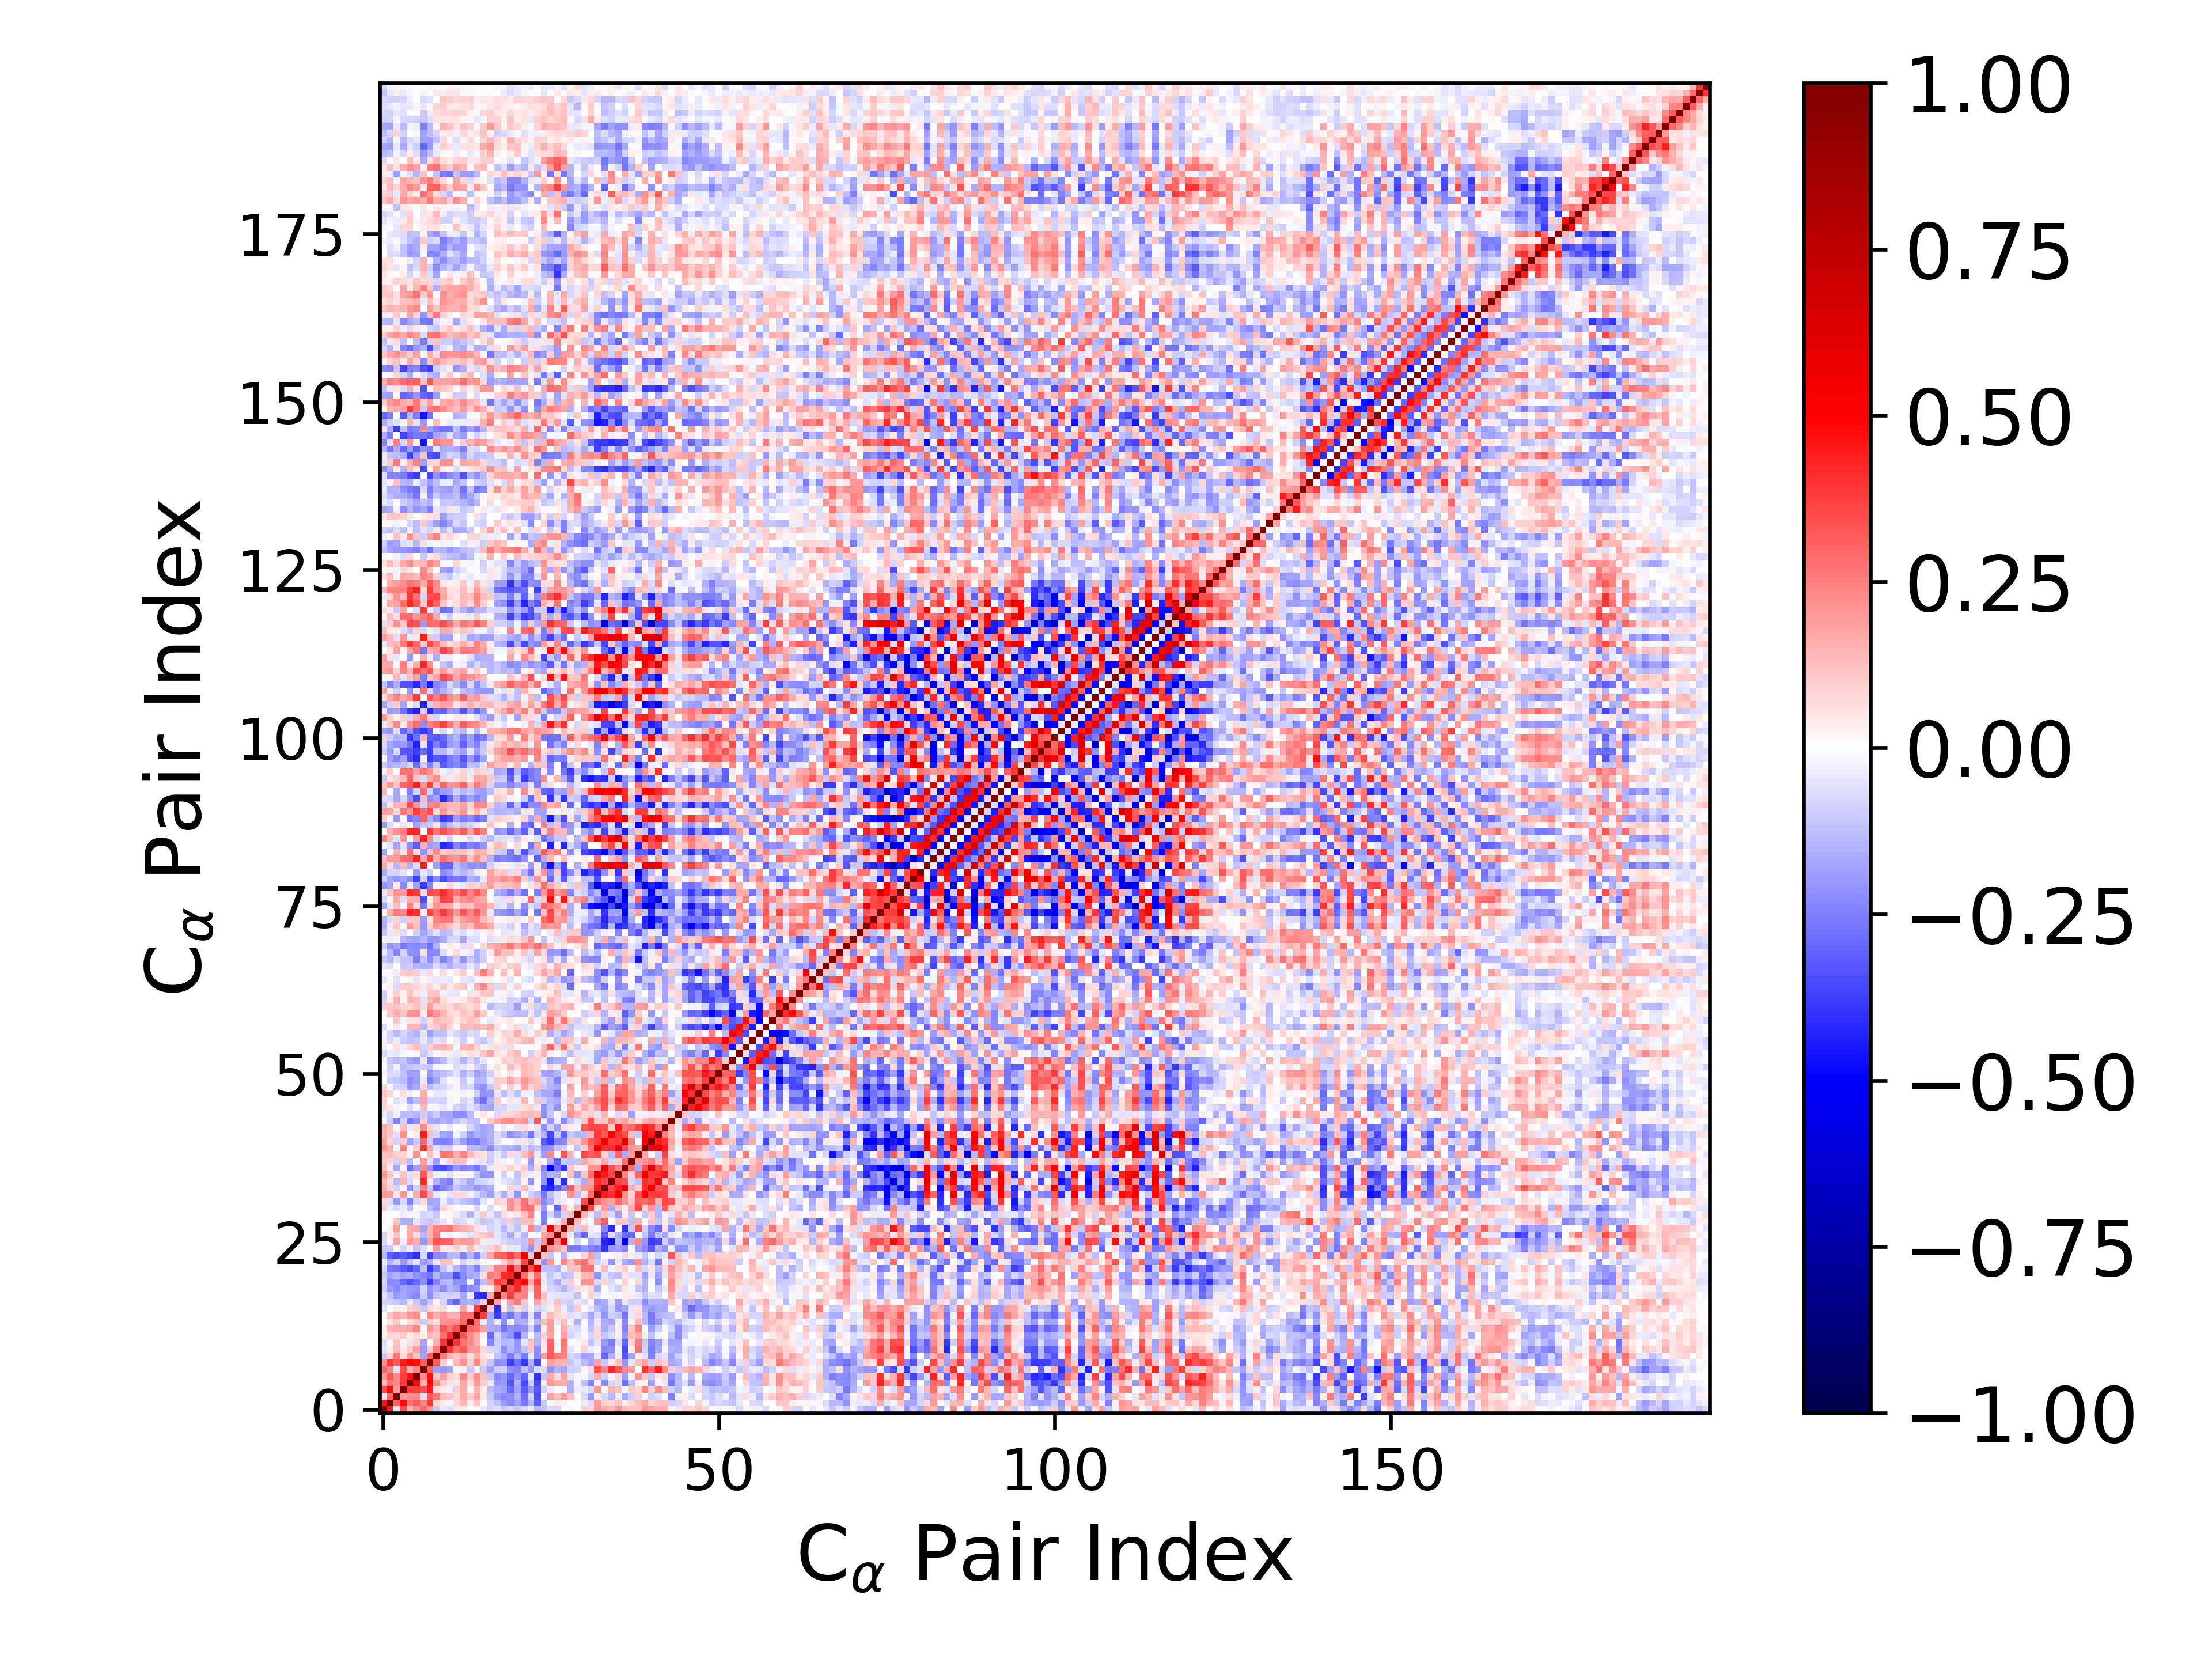

Data behind this chart, as committed beside it:
1.000000000000000000e+00, 4.455999148459368620e-01, -4.357112580340328362e-02, 3.515620855749463924e-01, 1.480673288066800264e-01, 2.079404598610223032e-01, 2.958680549395403259e-01, 2.080957958800074836e-01, -1.075798557905383174e-01, -5.153022721024249492e-02, -6.885394778080689004e-02, 3.190721048267091547e-02, 3.291096350427239609e-02, -1.898668239792559211e-05, 1.494406740526058562e-02, -5.054749497319329515e-02, -8.352697823439142466e-02, -5.597951380483098816e-02, -9.831380988273498434e-02, -8.209136096142803651e-02, -1.119343363207635361e-01, -7.559970328551401941e-02, -3.357923585841918884e-02, -1.333307148197546144e-01
4.455999148459368620e-01, 1.000000000000000000e+00, 3.040008387428740910e-01, 4.783989700532295108e-01, 2.708871996085825407e-01, 3.249889524210017866e-01, 2.376601854488232801e-01, 3.920627533647330631e-01, 8.027511099299272646e-02, 3.954857290268826153e-02, -1.945476716107371468e-02, 8.573835540101609753e-02, 1.435807548929681765e-01, 4.383890926785812686e-02, 1.217715571351804665e-01, 4.204567056556690087e-03, -8.981392422839758194e-02, -1.226491829159777336e-01, -1.992495724772137267e-01, -2.306790049833459255e-01, -1.843887790130245841e-01, -2.600603079326238021e-01, -1.540170353575168183e-01, -3.156249800160814134e-01
-4.357112580340328362e-02, 3.040008387428740910e-01, 1.000000000000000000e+00, 1.993952617639858926e-01, 2.280166844551798078e-01, 2.272981726229577337e-01, -5.895436341426793514e-02, 3.230856975385022478e-01, 2.618311981764089302e-01, 1.294519551076033503e-01, 1.167090568314601839e-01, 7.620313506597217734e-02, 1.651882968851401678e-01, 9.989871638480606053e-02, 1.720052540874603686e-01, 4.328529868846185680e-02, -1.035914908498033610e-01, -1.958893655501375008e-01, -2.277162111359991303e-01, -2.225417537151415937e-01, -1.526700828473902261e-01, -2.866365892042013752e-01, -8.789288547398305118e-02, -3.447667882906818027e-01
3.515620855749463924e-01, 4.783989700532295108e-01, 1.993952617639858926e-01, 1.000000000000000000e+00, 3.852758557389604488e-01, 3.818747551796370931e-01, 3.510855600517329700e-01, 4.510938393842713334e-01, 6.648951888937813803e-02, 3.952385193391688700e-02, -3.008880075021390724e-02, 9.561034377987771837e-02, 1.716171352447422860e-01, 1.998159427488133133e-02, 1.439487965057865138e-01, 2.667158591047444349e-02, -1.403238477819409302e-01, -1.679055858104420429e-01, -1.873725519904324011e-01, -2.967452870925721964e-01, -1.843263445565679892e-01, -3.153449555307808461e-01, -1.954805389327788634e-01, -3.278690899053963714e-01
1.480673288066800264e-01, 2.708871996085825407e-01, 2.280166844551798078e-01, 3.852758557389604488e-01, 1.000000000000000000e+00, 4.728426079533649129e-01, 1.446353851338505192e-01, 4.921746690069312424e-01, 2.122923611331673233e-01, 1.053339523778368397e-01, 5.936447774306879283e-02, 4.168465364791221206e-02, 1.751189964609030369e-01, 6.998184979062076205e-02, 1.982346146052912095e-01, 9.740568408395497424e-02, -4.638317865196099621e-02, -2.058994327176240091e-01, -1.959734802879417037e-01, -3.402462596483016299e-01, -1.611393668909631427e-01, -3.557517294680060393e-01, -1.086407156065248431e-01, -3.598449002722377554e-01
2.079404598610223032e-01, 3.249889524210017866e-01, 2.272981726229577337e-01, 3.818747551796370931e-01, 4.728426079533649129e-01, 1.000000000000000000e+00, 2.288374507653899437e-01, 4.751417619536349446e-01, 1.104458020250924516e-01, 1.831276585906716492e-01, 8.802217944959990492e-02, 6.552767618029670116e-02, 2.346249516774539245e-01, 1.050888447485005123e-01, 2.192446346797244372e-01, 1.149392606718476623e-01, -1.045649283876397551e-01, -2.287526560518643448e-01, -2.096497383420630745e-01, -2.955989974948901589e-01, -2.147378828505518700e-01, -2.996970314357236820e-01, -4.836161404769831473e-02, -4.056852788441147051e-01
2.958680549395403259e-01, 2.376601854488232801e-01, -5.895436341426793514e-02, 3.510855600517329700e-01, 1.446353851338505192e-01, 2.288374507653899437e-01, 1.000000000000000000e+00, 3.167346505970068393e-01, -1.864843636441916586e-01, -1.987516430516166333e-01, -1.744255741309363172e-01, 2.933738548634418422e-02, -2.090191750526381592e-02, -1.077845870986342824e-01, -2.014982977182408139e-02, -1.053386330448539687e-01, -1.866714942587374138e-01, -9.927223736887744177e-02, -9.209734203423548815e-02, -2.209218399366304209e-01, -2.402697455369807999e-01, -1.282737010425457069e-01, -2.010495668682001913e-01, -7.265797414565654255e-02
2.080957958800074836e-01, 3.920627533647330631e-01, 3.230856975385022478e-01, 4.510938393842713334e-01, 4.921746690069312424e-01, 4.751417619536349446e-01, 3.167346505970068393e-01, 1.000000000000000000e+00, 3.181779282563820255e-01, 9.820652455473570519e-02, 2.603715777985428186e-03, 1.348889286415722588e-01, 2.144598797888496167e-01, 8.732725044891480326e-02, 2.386850228145414310e-01, 8.095528865539317054e-02, -1.078437475399628420e-01, -2.236878485611312195e-01, -2.054470108879664358e-01, -3.777497847960166744e-01, -2.747242097641823810e-01, -3.852844848572077874e-01, -1.606924859602454070e-01, -3.695010866655105142e-01
-1.075798557905383174e-01, 8.027511099299272646e-02, 2.618311981764089302e-01, 6.648951888937813803e-02, 2.122923611331673233e-01, 1.104458020250924516e-01, -1.864843636441916586e-01, 3.181779282563820255e-01, 1.000000000000000000e+00, 2.643676688501079841e-01, 1.527509954439891793e-01, 1.140969279736041425e-01, 1.537490962445376697e-01, 6.352613470080438474e-02, 1.592730962480130297e-01, 4.799474992599068318e-02, 2.861459317238281008e-02, -1.173024894450442057e-01, -1.617917939130093519e-01, -2.427985456846765699e-01, -1.484071536628429888e-01, -2.597988302030781460e-01, -4.436043771520534890e-02, -2.314583230734356678e-01
-5.153022721024249492e-02, 3.954857290268826153e-02, 1.294519551076033503e-01, 3.952385193391688700e-02, 1.053339523778368397e-01, 1.831276585906716492e-01, -1.987516430516166333e-01, 9.820652455473570519e-02, 2.643676688501079841e-01, 1.000000000000000000e+00, 4.039240532300647502e-01, 2.750189865231058017e-01, 3.281883021539268031e-01, 2.085402048445375578e-01, 1.998142778588938573e-01, 8.062897257726651945e-02, -7.943758321591144755e-02, -8.914137812762634727e-02, -2.200401844658267658e-01, -1.446964449633399152e-01, -2.045942083712132820e-01, -1.229224355541043839e-01, 1.198337034346017849e-01, -2.231790254589810785e-01
-6.885394778080689004e-02, -1.945476716107371468e-02, 1.167090568314601839e-01, -3.008880075021390724e-02, 5.936447774306879283e-02, 8.802217944959990492e-02, -1.744255741309363172e-01, 2.603715777985428186e-03, 1.527509954439891793e-01, 4.039240532300647502e-01, 1.000000000000000000e+00, 4.045910920823865831e-01, 2.696853471285781123e-01, 2.192276067263952688e-01, 1.583683208440109513e-01, -6.550986455613122712e-03, -2.358644908962925224e-01, -9.598837006385181614e-02, -1.434325211263937083e-01, -1.372571300743826717e-01, -2.083397636038225309e-01, -5.351868859136461876e-02, 1.125705529780864494e-01, -1.474679093472222868e-01
3.190721048267091547e-02, 8.573835540101609753e-02, 7.620313506597217734e-02, 9.561034377987771837e-02, 4.168465364791221206e-02, 6.552767618029670116e-02, 2.933738548634418422e-02, 1.348889286415722588e-01, 1.140969279736041425e-01, 2.750189865231058017e-01, 4.045910920823865831e-01, 1.000000000000000000e+00, 3.407189803972551778e-01, 2.245585431121608910e-01, 1.607622507487329044e-01, -1.562645471853413986e-02, -3.035061779944357996e-01, -9.096657062059748666e-02, -1.734755791120062285e-01, -2.185052843941557854e-01, -3.441797427473988202e-01, -1.417927290710070953e-01, -1.040864915031400328e-02, -1.383909117685475643e-01
3.291096350427239609e-02, 1.435807548929681765e-01, 1.651882968851401678e-01, 1.716171352447422860e-01, 1.751189964609030369e-01, 2.346249516774539245e-01, -2.090191750526381592e-02, 2.144598797888496167e-01, 1.537490962445376697e-01, 3.281883021539268031e-01, 2.696853471285781123e-01, 3.407189803972551778e-01, 1.000000000000000000e+00, 2.988208056177810712e-01, 2.781829864868209379e-01, 1.860652293803465585e-01, -1.628221887938193779e-01, -1.779850957259236921e-01, -2.796696023213905424e-01, -2.142137784927892197e-01, -2.293741046445601506e-01, -2.175876707216122530e-01, -8.628469272758952646e-02, -2.441065171256630306e-01
-1.898668239792559211e-05, 4.383890926785812686e-02, 9.989871638480606053e-02, 1.998159427488133133e-02, 6.998184979062076205e-02, 1.050888447485005123e-01, -1.077845870986342824e-01, 8.732725044891480326e-02, 6.352613470080438474e-02, 2.085402048445375578e-01, 2.192276067263952688e-01, 2.245585431121608910e-01, 2.988208056177810712e-01, 1.000000000000000000e+00, 2.808854517169503406e-01, -3.819840747572873091e-02, -1.546433658426381863e-01, -3.726615652652982141e-02, -2.223964234457402322e-01, -2.346312942600129597e-02, -1.671264045629503592e-01, -1.574043764184820393e-01, -4.549061355803835083e-02, -1.459638362961366009e-01
1.494406740526058562e-02, 1.217715571351804665e-01, 1.720052540874603686e-01, 1.439487965057865138e-01, 1.982346146052912095e-01, 2.192446346797244372e-01, -2.014982977182408139e-02, 2.386850228145414310e-01, 1.592730962480130297e-01, 1.998142778588938573e-01, 1.583683208440109513e-01, 1.607622507487329044e-01, 2.781829864868209379e-01, 2.808854517169503406e-01, 1.000000000000000000e+00, 3.771671407428645040e-01, -1.680812039741863828e-01, -3.841858314044858114e-01, -2.098014003657717175e-01, -2.665547492712317945e-01, -1.625781538210864519e-01, -2.468831296916381146e-01, -5.725512808351055499e-02, -2.458754560261398603e-01
-5.054749497319329515e-02, 4.204567056556690087e-03, 4.328529868846185680e-02, 2.667158591047444349e-02, 9.740568408395497424e-02, 1.149392606718476623e-01, -1.053386330448539687e-01, 8.095528865539317054e-02, 4.799474992599068318e-02, 8.062897257726651945e-02, -6.550986455613122712e-03, -1.562645471853413986e-02, 1.860652293803465585e-01, -3.819840747572873091e-02, 3.771671407428645040e-01, 1.000000000000000000e+00, 9.832653517458030124e-02, -4.089586206270598434e-01, 4.336387300165164826e-02, -1.281628745336042541e-01, 6.372254695690177106e-02, -9.233652779744563888e-02, 1.578332948865499713e-02, -9.099013185018474392e-02
-8.352697823439142466e-02, -8.981392422839758194e-02, -1.035914908498033610e-01, -1.403238477819409302e-01, -4.638317865196099621e-02, -1.045649283876397551e-01, -1.866714942587374138e-01, -1.078437475399628420e-01, 2.861459317238281008e-02, -7.943758321591144755e-02, -2.358644908962925224e-01, -3.035061779944357996e-01, -1.628221887938193779e-01, -1.546433658426381863e-01, -1.680812039741863828e-01, 9.832653517458030124e-02, 1.000000000000000000e+00, 1.786985033214698038e-01, 2.913944365944599532e-02, 1.901732291393873897e-01, 2.622987542412230089e-01, 1.082574606791744110e-01, -7.133261291767774986e-03, 1.727522536010838439e-01
-5.597951380483098816e-02, -1.226491829159777336e-01, -1.958893655501375008e-01, -1.679055858104420429e-01, -2.058994327176240091e-01, -2.287526560518643448e-01, -9.927223736887744177e-02, -2.236878485611312195e-01, -1.173024894450442057e-01, -8.914137812762634727e-02, -9.598837006385181614e-02, -9.096657062059748666e-02, -1.779850957259236921e-01, -3.726615652652982141e-02, -3.841858314044858114e-01, -4.089586206270598434e-01, 1.786985033214698038e-01, 1.000000000000000000e+00, 2.407583105625060449e-01, 3.760028298075491771e-01, 2.288197535160932938e-01, 2.473821636706330374e-01, -1.920051555681822827e-02, 3.089114482735177969e-01
-9.831380988273498434e-02, -1.992495724772137267e-01, -2.277162111359991303e-01, -1.873725519904324011e-01, -1.959734802879417037e-01, -2.096497383420630745e-01, -9.209734203423548815e-02, -2.054470108879664358e-01, -1.617917939130093519e-01, -2.200401844658267658e-01, -1.434325211263937083e-01, -1.734755791120062285e-01, -2.796696023213905424e-01, -2.223964234457402322e-01, -2.098014003657717175e-01, 4.336387300165164826e-02, 2.913944365944599532e-02, 2.407583105625060449e-01, 1.000000000000000000e+00, 3.362109748733809189e-01, 4.179867537049601345e-01, 2.497625858568235380e-01, 8.865767071061152194e-02, 3.175185013940994283e-01
-8.209136096142803651e-02, -2.306790049833459255e-01, -2.225417537151415937e-01, -2.967452870925721964e-01, -3.402462596483016299e-01, -2.955989974948901589e-01, -2.209218399366304209e-01, -3.777497847960166744e-01, -2.427985456846765699e-01, -1.446964449633399152e-01, -1.372571300743826717e-01, -2.185052843941557854e-01, -2.142137784927892197e-01, -2.346312942600129597e-02, -2.665547492712317945e-01, -1.281628745336042541e-01, 1.901732291393873897e-01, 3.760028298075491771e-01, 3.362109748733809189e-01, 1.000000000000000000e+00, 4.310220724055776609e-01, 4.820225779905534247e-01, 1.766814375849465601e-01, 3.805777137791193643e-01
-1.119343363207635361e-01, -1.843887790130245841e-01, -1.526700828473902261e-01, -1.843263445565679892e-01, -1.611393668909631427e-01, -2.147378828505518700e-01, -2.402697455369807999e-01, -2.747242097641823810e-01, -1.484071536628429888e-01, -2.045942083712132820e-01, -2.083397636038225309e-01, -3.441797427473988202e-01, -2.293741046445601506e-01, -1.671264045629503592e-01, -1.625781538210864519e-01, 6.372254695690177106e-02, 2.622987542412230089e-01, 2.288197535160932938e-01, 4.179867537049601345e-01, 4.310220724055776609e-01, 1.000000000000000000e+00, 2.777225520586328322e-01, 1.144128545978320838e-01, 2.891595834898543771e-01
-7.559970328551401941e-02, -2.600603079326238021e-01, -2.866365892042013752e-01, -3.153449555307808461e-01, -3.557517294680060393e-01, -2.996970314357236820e-01, -1.282737010425457069e-01, -3.852844848572077874e-01, -2.597988302030781460e-01, -1.229224355541043839e-01, -5.351868859136461876e-02, -1.417927290710070953e-01, -2.175876707216122530e-01, -1.574043764184820393e-01, -2.468831296916381146e-01, -9.233652779744563888e-02, 1.082574606791744110e-01, 2.473821636706330374e-01, 2.497625858568235380e-01, 4.820225779905534247e-01, 2.777225520586328322e-01, 1.000000000000000000e+00, 3.525155959113296378e-01, 5.360484708891325445e-01
-3.357923585841918884e-02, -1.540170353575168183e-01, -8.789288547398305118e-02, -1.954805389327788634e-01, -1.086407156065248431e-01, -4.836161404769831473e-02, -2.010495668682001913e-01, -1.606924859602454070e-01, -4.436043771520534890e-02, 1.198337034346017849e-01, 1.125705529780864494e-01, -1.040864915031400328e-02, -8.628469272758952646e-02, -4.549061355803835083e-02, -5.725512808351055499e-02, 1.578332948865499713e-02, -7.133261291767774986e-03, -1.920051555681822827e-02, 8.865767071061152194e-02, 1.766814375849465601e-01, 1.144128545978320838e-01, 3.525155959113296378e-01, 1.000000000000000000e+00, 1.101103026431846654e-01
-1.333307148197546144e-01, -3.156249800160814134e-01, -3.447667882906818027e-01, -3.278690899053963714e-01, -3.598449002722377554e-01, -4.056852788441147051e-01, -7.265797414565654255e-02, -3.695010866655105142e-01, -2.314583230734356678e-01, -2.231790254589810785e-01, -1.474679093472222868e-01, -1.383909117685475643e-01, -2.441065171256630306e-01, -1.459638362961366009e-01, -2.458754560261398603e-01, -9.099013185018474392e-02, 1.727522536010838439e-01, 3.089114482735177969e-01, 3.175185013940994283e-01, 3.805777137791193643e-01, 2.891595834898543771e-01, 5.360484708891325445e-01, 1.101103026431846654e-01, 1.000000000000000000e+00
-1.236459307438821098e-01, -1.056092707440451361e-01, -1.189618631400199585e-02, -8.359341975022487048e-02, 3.270207920634878723e-02, -1.133073463704319245e-01, -6.686949205739078916e-02, 8.243191200238218774e-03, 1.895791283293660479e-01, 4.606138923564674637e-02, 5.428614334369196576e-02, 8.728233679644989418e-02, 4.114779215124328426e-02, 1.306347299156744024e-01, 4.915119591140790223e-02, -6.100998471871985768e-02, 8.569994989820821363e-02, 1.248082013645640531e-01, 3.272850258045931909e-02, -4.542778147539245498e-02, -4.333764665722285997e-02, -1.287603368349510835e-01, -2.056607742697925678e-01, 1.188098929534814191e-01
-7.175056106102793707e-02, -1.643730016822991455e-02, 1.766883648812513363e-01, -3.490112302653521764e-02, 2.007461397342333309e-01, 1.658413594626077237e-01, -2.078694880891119590e-01, 1.817299655268701519e-01, 3.319166329230221479e-01, 3.129029049199925083e-01, 3.056994344983826051e-01, 1.784371073076662650e-01, 1.995956471671919141e-01, 1.907834780480304193e-01, 1.398005713313536791e-01, 3.781534185775939361e-02, -4.398133828360349662e-02, -4.409778721351703679e-02, -7.490405928354720855e-02, -9.949786747588382219e-02, -1.085285506163395919e-01, -1.184364555944499714e-01, 2.069406707085911790e-01, -1.121923404360767179e-01
-7.411329492050343359e-02, 3.210615844536616331e-02, 1.145507471006624173e-01, -4.417222610051104413e-03, 1.701621722935985070e-01, 6.447031578554328346e-02, -1.471130888072847143e-01, 1.495481670647342554e-01, 2.638740707255990414e-01, 9.202644412921385728e-03, -2.879675167958421766e-02, 8.476893201574937995e-05, 2.021016998019456098e-02, -5.048843001447418655e-02, 8.479243086987302280e-02, 9.615926570832221409e-02, 1.250320976629619441e-01, -4.852318461966836222e-02, -1.010306609397696176e-01, -1.620328895600356978e-01, -6.217427212397332037e-02, -1.439591653478585198e-01, -1.161783233861472071e-03, -2.174457603377711462e-02
-3.836259709145741544e-03, 2.757095935754576288e-02, 1.921475694433198989e-01, -1.279118192328463667e-02, 1.633714883136870577e-01, 1.780386794775274395e-01, -1.776537812693349538e-01, 1.408713031932417314e-01, 2.436798024283784725e-01, 2.507916368564908627e-01, 2.693387242735976184e-01, 1.803257878262811698e-01, 1.615805739444398370e-01, 1.304838220490456557e-01, 5.487693643615321887e-02, -3.548524070328352986e-02, -8.534788011067223623e-02, -6.079755354166914427e-02, -1.471982777659751884e-01, -6.936899679145376585e-02, -1.197209689733589599e-01, -3.765532256140784878e-02, 2.362513430215400501e-01, -1.438248427745981994e-01
1.607747922026054113e-02, -4.614372326385509163e-03, 1.167066846596693658e-01, -1.567281059418279832e-01, -1.501891166908667363e-01, -4.784864139092166041e-02, -9.281593062510941350e-02, -1.135562666349898969e-01, -8.440797122074604475e-02, -4.882800528987557565e-02, -7.834816979972633296e-04, -8.135916864736310317e-02, -6.996091355278301338e-02, -2.804232443213169196e-02, -6.701817678311747239e-02, -1.069818212085972692e-01, -9.925412419455713342e-02, -5.682900901854148756e-02, -8.767389186423762970e-02, 9.720966637929073784e-02, -1.079244695629579809e-01, 1.241361865710914614e-01, 1.252189351809914197e-01, -1.805164554539111579e-02
3.623396890222078861e-03, 1.372070889264365330e-02, 6.476454443267247972e-03, -3.301855411841867621e-02, -1.639151556202464097e-02, -1.804390011813382377e-02, -8.048423762298372031e-02, -6.552371005379538371e-02, -1.017961971511864849e-01, 1.454785545411664549e-02, 2.167000539965109954e-02, -4.650061610415043289e-02, -7.696734765085243291e-02, -1.493775777741521982e-01, -4.199697568655996055e-02, 9.406509635441577533e-02, -4.133046158371408985e-02, -1.188749779025931597e-01, 6.423266497895065152e-02, 2.415883217196542615e-02, 5.112686116332989389e-02, 1.188089552298991908e-01, 2.392072447964224968e-01, -8.260594310023808284e-03
9.222228255726155899e-02, -3.635600348551664557e-02, -6.680097511423045697e-02, -4.530115470322539084e-02, -1.204905129858136748e-01, 1.927668969238260574e-02, -2.275074327061341398e-02, -1.306747071301394558e-01, -1.827810757093855931e-01, 8.495958397433625575e-02, 4.333018676830441979e-02, -8.229906921593789504e-03, 1.568145452739611728e-02, 3.586474163970205988e-03, -8.138424688303093346e-02, -5.560083969266700274e-03, -6.586994406727546270e-02, 1.002899678451803916e-02, 4.456625503104378466e-02, 2.177661902024341234e-01, 1.399030239079730453e-01, 2.698380901542997701e-01, 2.870080128416734322e-01, 7.440879245996417923e-02
7.778650213491583587e-02, -6.870993796139526766e-02, -1.964694664537254276e-01, -7.551772494665390245e-02, -2.431750340837698920e-01, -8.516799820740714178e-02, 6.380853437111756732e-02, -1.720222904820048748e-01, -1.693953862121614917e-01, -3.409240707749362082e-02, -1.216527106148927451e-01, -8.052688451800113500e-02, -1.193629462612611353e-01, -1.475166351763234629e-01, -1.780799303715731585e-01, -5.420269941264001939e-02, 1.473277652869445925e-02, 8.975869739306524542e-02, 7.551857471790186793e-02, 2.144349501026601990e-01, 1.542975344360396628e-01, 2.758049131222654049e-01, 1.431917665552147334e-01, 1.900983712219898869e-01
2.011154106648384843e-01, 1.879071550918814393e-01, 4.576041191218865184e-02, 2.085166289438152021e-01, -2.123363444886080392e-02, 1.577655542577634518e-01, 3.505055398940449263e-01, 1.823842046966381303e-01, -4.124891327189773860e-02, -1.657682728425963203e-02, -4.954184802906062141e-02, 7.215689881837693276e-02, 7.658033970740665830e-02, -3.498252880018123262e-02, -7.177189780568513089e-02, -1.359845047631883519e-01, -1.908405327051315992e-01, -6.165593890804948324e-02, -1.590489761717802930e-01, -6.255341205970002538e-02, -2.112676705517047837e-01, -2.421065377418217882e-02, -8.985517952659061169e-02, -1.263924530954200209e-01
1.708766015181203135e-01, 8.738976329154499179e-02, -7.706819608568715729e-02, 1.704676171287689695e-02, -2.202802742855266283e-01, -9.228422609261527354e-02, 2.450423812872147555e-01, -1.060342645452886506e-01, -2.931422484014801211e-01, -2.375405248155571802e-01, -1.966272515472391735e-01, -1.128101894824850571e-01, -1.583308495551354333e-01, -1.584610232857114054e-01, -2.035536532096823559e-01, -1.790873025709119326e-01, -1.603833915772166774e-01, -1.519365292107775420e-02, 3.136228275025762166e-03, 8.091806789157186819e-02, -5.742116274838688500e-02, 1.345704442613367691e-01, -5.307669378692720513e-02, -1.653246699032515392e-03
1.338354101809301755e-01, 7.422255811976596895e-02, -1.389657660908056036e-01, 1.443647689262731182e-01, -7.527836209879475160e-02, -2.257309476367568360e-02, 4.147336851739215624e-01, 4.327601113844993519e-02, -1.543023556828577170e-01, -2.251210356424575010e-01, -2.653146115084524248e-01, -7.605083784225072363e-02, -1.046074199476791783e-01, -1.727886442127182232e-01, -9.542138144292805491e-02, -7.877484110956065044e-02, -4.956431167423894918e-02, -1.913103853821501374e-02, -4.796059588859903633e-02, -7.033311878572465203e-02, -1.028730261087398568e-01, -2.483060015167834478e-02, -2.085873003407272275e-01, 1.652940032292189373e-02
1.977085960367544748e-01, 1.145493835004982169e-01, -3.144674379644186307e-02, 1.247172262180709923e-01, -5.782734033428166970e-02, 7.266017056640532157e-02, 3.260076966160443956e-01, 1.199271626786820172e-01, -3.606048492713993109e-02, -2.792985171013119550e-02, -5.871646626402778762e-02, 2.501443220864286651e-02, 2.892285979016628525e-02, -1.993484160254806528e-02, -1.151314490818671071e-01, -2.091871034558404063e-01, -1.977713871519842515e-01, -1.429182845428527901e-02, -9.279300027088664693e-02, -1.545477746907900247e-02, -1.230406689837262035e-01, 6.091919115972645876e-02, -3.723806822220011858e-02, -2.430229478570153021e-02
1.276882166467731838e-01, 3.325438471840263394e-02, -1.642900696661415139e-01, -1.789113174807827403e-02, -2.820232520187428982e-01, -1.922062865616580574e-01, 2.283525120852399060e-01, -2.100056496643065707e-01, -3.382150281660875057e-01, -3.562521599333324795e-01, -3.046658320484704197e-01, -2.083493583713702246e-01, -2.458112621338890136e-01, -2.305736905058949349e-01, -2.663784817839538466e-01, -1.772157237578004807e-01, -3.917814029141380994e-02, 4.276591893934537231e-02, 5.317975474088443982e-02, 9.163580601631646227e-02, 4.898228525175061382e-02, 1.007234752668546007e-01, -1.620538525253563955e-01, 7.546708101382038070e-02
1.138361144462230606e-01, 7.904624636919443947e-02, -9.120153004728696888e-02, 1.039800950589136047e-01, -1.260728875176005126e-01, -2.918705219536059728e-02, 1.909671490410177752e-01, -4.692170142335577721e-02, -1.800864800403215726e-01, 2.829714412602583537e-02, 8.408861091377123342e-02, 1.306487483880120204e-01, 1.134704886555146508e-01, 2.798081455951022603e-02, -4.528791787414006287e-02, -4.848009732318700471e-02, -1.013404001248725955e-01, 3.247549951580182975e-02, -2.356093120619728171e-02, -2.225488548050500240e-03, -5.941700829560406238e-02, 1.670709754430416139e-02, -2.008972084508572620e-01, 3.115657670667144885e-02
1.218915657348739051e-01, 1.293594995832368366e-01, 9.428413113907360699e-02, 8.510188587491958334e-02, 3.123321437174876591e-02, 2.156057844454129790e-01, 2.255654695602676754e-03, 1.321850516606331016e-01, 3.706315860153756164e-02, 2.776252050074309863e-01, 2.548242389364605009e-01, 1.572680392231877999e-01, 2.446797290403862346e-01, 1.398021197871535393e-01, 8.086408917469146973e-02, 6.094284052570112659e-02, -9.828446620844651094e-02, -4.546115706393720479e-02, -1.099360213544308129e-01, 7.700020940232757405e-02, -6.133929300403685725e-02, 1.325488610966202296e-01, 2.054343860542170996e-01, -3.932935456533701718e-02
2.083133758928580603e-01, 1.710339726299333618e-01, -9.904574724848453152e-03, 2.367468932221909184e-01, 3.300220613860242735e-02, 9.884295662655244452e-02, 3.936168116277989903e-01, 1.749723318770104175e-01, -5.918080632636026767e-02, -8.616403859111473884e-02, -1.015563423131867482e-01, 3.805427287805356051e-02, -1.192204371065911858e-02, -1.384823782396444880e-01, -1.343897142412151802e-01, -1.713284872105551304e-01, -2.210047341357887496e-01, -1.143249384037465510e-01, -1.486696707933961858e-01, -1.478826626224648000e-01, -1.844856422066396551e-01, -7.352823243240415307e-02, -1.474295760624538820e-01, -1.116392603934464461e-01
1.784802854543057760e-01, 7.240342674024803638e-02, -8.652551093547457273e-02, 9.514701540726162865e-02, -1.809487775245862129e-01, -1.026005634595291288e-01, 2.932322549067818418e-01, -9.800004755773121523e-02, -2.440374764852095424e-01, -2.575734157117903211e-01, -2.418954153691627307e-01, -1.243315801685446059e-01, -1.876768366981198533e-01, -2.518892232185545033e-01, -2.635338131784937254e-01, -1.939999998614792831e-01, -1.554446739746131734e-01, -5.586874219236106359e-02, -1.260735297462146041e-02, -1.382030492255714206e-02, -4.535026801050410367e-02, 5.432544154131756231e-02, -7.058660293653591655e-02, -2.596194108406561785e-02
1.495994983743197670e-01, 1.097413306658260174e-01, -5.875777546700800685e-02, 2.236540167467147289e-01, 8.049413658029256138e-03, 3.989044139854395349e-02, 4.423602475068770246e-01, 1.290689569959012906e-01, -8.259214478425079553e-02, -1.792159646678804785e-01, -1.884399835956429292e-01, -1.773024789623774133e-02, -9.925300929747724044e-02, -2.068942620149073763e-01, -1.512236179044464668e-01, -1.741221931876148765e-01, -1.555766685386638926e-01, -6.597417811130019960e-02, -1.136892680921312154e-01, -2.222270845710059561e-01, -1.794624208362142204e-01, -1.403984642706529173e-01, -2.659857420081128687e-01, -7.919624338136287134e-02
1.636286489748130235e-01, 1.221567707699550004e-01, -9.761739206758187140e-03, 1.280623678636452489e-01, -4.205430065786931043e-02, 6.718643498628527888e-02, 2.191310695239271911e-01, 8.840296511060716234e-02, -4.817295512955416942e-02, 1.658199512359383176e-02, -4.251667338487001568e-02, 1.957752076535398782e-03, 1.783952839868334361e-02, -7.525084155017958132e-02, -1.387238581420341677e-01, -1.793723379511498184e-01, -1.610359842516855267e-01, -5.073330773948636976e-03, -4.381265745651273524e-02, 1.528981679559305619e-02, -4.688484754356641443e-02, 7.211617884185773930e-02, 2.817878432704098296e-02, -4.761875916189286378e-02
2.682995946812377977e-02, -9.817279385564083027e-02, -2.454334798782938087e-01, -8.863500192572187908e-02, -2.622940071485957425e-01, -2.216078306801042008e-01, 9.570446766582428599e-02, -1.647575048750627713e-01, -1.829243646761578579e-01, -1.528587039367592382e-01, -1.768985567757053734e-01, -1.245176186039527455e-01, -8.281639429427536947e-02, -1.134606723295514402e-01, -1.192768582330300392e-01, 2.307246591712336890e-03, 1.156628876983637755e-01, 1.676595084960488535e-01, 2.167651407864004398e-01, 2.278899387042373770e-01, 1.831926705431297375e-01, 2.060163742324600256e-01, -8.989785732254321204e-02, 3.350392303386800497e-01
-4.272066659665089972e-02, -7.945891219620195012e-02, -2.794828804792192853e-02, -1.352110637868801368e-01, -1.277170999707631649e-01, -1.465863296403931981e-01, -9.883154064838213515e-02, -1.445395831778019669e-01, -9.652019168685467554e-02, -1.703935319206425769e-01, -1.788079641370866335e-01, -2.199279365271744890e-01, -2.187618700092482937e-01, -1.358507822578342017e-01, -1.040946691188394599e-02, 5.214139050650573592e-02, 9.191984008647942003e-03, -7.494160533999656704e-02, 7.434635763137803499e-02, 7.761103691636743462e-02, 1.013053900638853227e-01, 1.327703509420133376e-01, 1.382784803976184751e-01, 1.112122567393674932e-01
7.933736378765736397e-02, 5.137997393389952955e-02, 2.708284147187671118e-02, 6.781137138891217553e-03, -6.684275434413895767e-02, -1.900325486789180771e-02, 1.387091407868841775e-01, -1.961936151043935581e-02, -2.884622079768489264e-02, -4.173353593737161998e-02, -1.664155807308566673e-02, -8.390812446655190882e-02, -1.036985257236147234e-01, -6.030293026776230303e-02, -9.907067107536672579e-02, -1.698214967179645096e-01, -1.843914346370635615e-01, -7.791561075983242934e-02, -7.916482297947131930e-02, -5.016376835150568314e-02, -5.138009708711447493e-02, 6.797988968142876232e-02, 8.928059109645644642e-02, -4.666007587691391179e-02
8.138863188388020808e-02, 1.629532131420557105e-03, -6.964318954859655131e-02, -3.730885750683662905e-02, -1.886704066382986211e-01, -1.387854122387348621e-01, 1.718937654567522788e-01, -8.565253477426809647e-02, -8.469245708282660545e-02, -8.819631085031313933e-02, -2.157994406380460070e-02, -8.162616042967557606e-03, -8.169581050663844712e-02, -4.105574846201642814e-02, -1.956026935345549778e-01, -2.838153571076922344e-01, -1.558798207650441969e-01, 9.824707672647278733e-02, -7.941009330087733797e-03, 5.446848239910314499e-02, -3.844508253389099239e-02, 1.332127248125623276e-01, 1.035014202164877620e-02, 1.051016424668260452e-01
1.126203287701906808e-01, 8.411751275079382140e-02, 6.464933308838376712e-03, 6.711378576565663057e-02, -2.953762011906655230e-02, 7.208169490668454166e-03, 1.548616027867927292e-01, 9.973775961925336955e-03, -4.629132026385876508e-02, -4.056881013869894498e-02, 2.068041015773286126e-02, 2.016942404041565523e-02, -3.089243363486135485e-02, 2.285628080156120942e-02, -9.437970900901698768e-02, -2.170132795471420573e-01, -2.044190378165769983e-01, -4.990051019180362368e-02, -1.315411860262050425e-01, -6.870374710196534840e-02, -1.317635690867045295e-01, -2.842639793199347106e-02, -2.378664776517268667e-02, -1.261904996324000605e-01
8.039487362776655266e-02, -1.706212173285999098e-02, -8.136277656699339444e-02, -9.292250786611845614e-02, -2.083948121686825250e-01, -1.648966288679952763e-01, 9.098621817430596614e-02, -1.373136655326860078e-01, -9.071449506093771931e-02, -8.031383507362285790e-02, -4.043633413128546600e-02, 1.669028882836277525e-02, -9.355859654409065529e-02, -7.476310991774060000e-02, -1.909491961704007923e-01, -2.122456181888000004e-01, -1.100888584838335404e-01, 8.826681483729671707e-02, -5.088250648103621009e-03, 8.936351233201486610e-02, -1.796367329879838479e-02, 1.780353839746464384e-01, 8.329701078496067057e-02, 1.180640695548153263e-01
-1.659940539386484852e-03, -9.504629263575173348e-02, -1.140826876911458787e-01, -1.364192316424099882e-01, -2.256643749143006361e-01, -1.892297966416298383e-01, -4.598914498421644015e-02, -2.445437112257124734e-01, -1.735205360629309135e-01, -6.033659030845265475e-02, 1.485750494809207761e-02, -1.847376107790167296e-02, -1.018998846442208533e-01, -1.708742094916028756e-02, -1.447212436280520820e-01, -1.385433550765211297e-01, -4.177644029715243262e-02, 1.014812398290729223e-01, 9.738964986909902366e-02, 1.655185014818678357e-01, 1.038421066304258400e-01, 2.074895041607030255e-01, 1.450289869467348558e-01, 1.209328194025234837e-01
2.548593587463078222e-02, -7.234844178186682073e-02, -6.519486063726497027e-02, -1.245002143986162213e-01, -1.880333521678281272e-01, -1.860557248350790671e-01, 1.659160373828228938e-02, -1.898334209465191991e-01, -1.475510067507836420e-01, -1.277969395923525819e-01, -9.656522513486204273e-02, -4.768407666639615933e-02, -1.520550293457857971e-01, -9.493743751775185480e-02, -1.808735170976351614e-01, -1.554701531199077502e-01, -8.777703056584207353e-02, 3.202991285723356951e-02, 5.770016033895438747e-03, 6.196163696027059964e-02, -1.470629485544077547e-02, 1.386058642764818050e-01, 1.156186775472730771e-01, 9.152644985406288569e-02
-1.111579366624031520e-02, -8.657307585822089646e-02, -2.589018696872354142e-02, -1.394158960762744148e-01, -1.165930080689083215e-01, -1.008305893074188525e-01, -9.674542542366565412e-02, -1.144542068710429905e-01, -1.845881176757225781e-02, -8.562680461902109907e-03, 4.096092185134641087e-03, -6.529412090822418746e-02, -4.698640362796721592e-02, 2.962922281929762994e-02, -9.298766724184132082e-02, -1.223483934569172121e-01, -2.241373654934899345e-02, 5.988919847611975933e-02, 1.782769084216861283e-02, 1.303479289905468408e-01, 6.939665564806270226e-02, 1.335851663788856225e-01, 1.159490078204289121e-01, 8.398858435982821391e-02
-1.989358210393348328e-02, -1.078264380548809298e-01, -1.388165468948615311e-01, -1.132762590882964160e-01, -1.772012758683538247e-01, -1.985929358403765721e-01, -5.180567492616455771e-02, -2.299054950244255324e-01, -1.643132788391820920e-01, -1.323212880555463822e-01, -4.953761687923904228e-02, -7.053954858755742685e-02, -1.443937489442780053e-01, -7.378696897361687601e-02, -1.263080555592738519e-01, -4.561803516851177520e-02, 2.487008204386602882e-03, 2.121216674480622122e-02, 9.438981017427865161e-02, 7.411761672909276955e-02, 1.126746608497982555e-01, 1.251146137635891498e-01, 9.574695719513749703e-02, 1.004998312099715241e-01
-7.696133124982669493e-02, -4.182750655235353832e-02, -5.369104609230409414e-02, -3.013648392365950168e-02, 5.195111996594808067e-03, 2.164862380265088551e-02, -1.061941382978285886e-01, -6.226637603036264818e-02, -1.372379591232658451e-02, 4.495042955631280146e-02, 3.804416589768161439e-02, -4.410286474422717845e-02, 4.079404760172702926e-02, 6.541079932641119532e-02, 5.105475752683737156e-02, 1.105475481922680442e-01, 1.768826440500976260e-01, 5.469605705428652598e-02, 4.257900341309407005e-02, 9.725258593166967447e-02, 1.395226453710731729e-01, -8.531688198555655587e-04, -9.551925339052969033e-02, 6.661519155353952393e-02
-2.788691759006778695e-02, -1.858401648645111558e-03, 6.612389019343135887e-02, -3.141768008922124489e-02, 8.236821385056031231e-02, 1.272323296083157640e-01, -8.327438721708077529e-02, 8.857529693410146066e-02, 1.463958058794696815e-01, 1.565641219999441835e-01, 1.199066683725374116e-01, 1.352448216069884919e-02, 1.417918406986949098e-01, 1.480392548721366219e-01, 7.886289532730440810e-02, -1.628203877451958256e-02, 5.418541895444433515e-02, 6.377547988212640961e-02, -4.988642670751622377e-02, 6.307328140060083910e-02, 8.392399284475488344e-03, -8.400911158552598623e-03, 1.013440516532741753e-02, -1.066840354136007647e-02
3.579380416186769831e-02, -7.625159609721825216e-02, -3.592315556268663168e-02, -1.003549274556589377e-01, -1.219393799705304898e-01, -1.148267652197626776e-01, -4.601452181939927333e-02, -1.134092964336625570e-01, -5.844614711852031547e-02, -7.390462085375236467e-02, 1.884241073223361009e-03, -3.422019260831248716e-02, -9.812865650142157947e-02, 3.748247676106048441e-03, -8.560087854334841317e-02, -1.157424470904455105e-01, -5.496163929934936437e-02, 2.187322486152359566e-02, 5.821810934454217656e-02, 1.005959179224594768e-01, 8.099063312715713836e-02, 1.278083254714504069e-01, 1.538741109705443477e-01, 3.524685706966727838e-02
-3.124566205740679850e-02, -8.533984935665814286e-02, -1.343257324187495660e-01, -7.958281000991236642e-02, -1.197545710161244531e-01, -1.501999628705797396e-01, -5.454857837952178934e-02, -1.929943530544067642e-01, -1.327874530609979009e-01, -1.196624185883534280e-01, -4.677808524566300086e-02, -8.368696932047278714e-02, -1.077630318826995476e-01, -6.317948601657570606e-02, -7.990247639012862391e-02, 2.069909393326387070e-02, 9.620402811463812931e-02, 2.924076918206944611e-02, 8.661487796238942494e-02, 7.844534430684205195e-02, 1.584874574289078797e-01, 6.289908548977024561e-02, -2.610083747722215242e-02, 9.749499120544920239e-02
-7.230665130564246923e-02, -2.614039957266444249e-04, 5.085298633738128543e-02, 2.254865817732560045e-03, 1.439861904661361158e-01, 1.442119475876594004e-01, -1.354364860831684392e-01, 8.461988789745879258e-02, 1.083252781181495566e-01, 1.541434015331284990e-01, 9.107700340189443799e-02, 1.036916494024247085e-02, 1.351295316061534024e-01, 1.298110608552752177e-01, 1.450172324952969383e-01, 1.290962930011625431e-01, 1.650042502690265700e-01, 5.015532660741145454e-02, 4.081205815083853786e-03, 4.288305532405491810e-02, 7.129519144250850982e-02, -5.296997802539815670e-02, -3.846795543486408037e-02, 2.969291460211112912e-03
8.164199654151771401e-03, 1.575437787175465497e-03, 1.039000487643454707e-01, -2.442240649618631493e-02, 5.348444321390796036e-02, 6.229104254947095964e-02, -9.351958721217970560e-02, 6.934543805904858083e-02, 1.328141144907635518e-01, 1.132913638777245657e-01, 1.017371203209711250e-01, 4.514771029210140618e-02, 8.535352310687187305e-02, 1.220675894088057295e-01, 9.716417270234078973e-02, -7.209691191362312991e-03, -4.250173986275140869e-02, 2.794701047834853569e-02, 2.691108992097188124e-02, 5.443870803342476528e-02, 5.654289003676488644e-03, 1.107948329726209449e-02, 1.074004220146533017e-01, -3.037593424305426795e-02
-3.199700896594411762e-03, 1.137010380396577813e-01, 1.577425311637730698e-01, 1.160324574914335799e-01, 2.160760344058354765e-01, 2.143284374757463140e-01, 3.590884773348997083e-02, 2.601813710249015199e-01, 2.098955969221249496e-01, 1.416864919555199942e-01, 7.123226934131013377e-02, 6.659010423882295859e-02, 1.207285322758288731e-01, 9.068143288393666623e-02, 1.940412490124127087e-01, 1.030385623820690710e-01, 1.508099184529688302e-02, -5.232844257186070741e-02, -8.578922741762065596e-02, -1.085633078229620158e-01, -1.293058996223189205e-01, -1.270253489080311882e-01, -4.653778319646190154e-02, -1.231470421011480187e-01
9.951621636187728270e-02, 1.114100861749000582e-01, 1.211443058718624510e-01, 8.906659161084343190e-02, 8.037639295358876834e-02, 1.197946762836371720e-01, 7.623297286945689144e-02, 1.944719194142806029e-01, 9.280217211355600015e-02, 9.120695468388106963e-02, 7.755839215900660333e-02, 1.175091983694729475e-01, 9.262963051411675364e-02, 6.896106948868598041e-02, 9.725466617442797557e-02, -7.168858335484033957e-03, -1.391817818160192566e-01, -9.098107227371335370e-02, -8.733453610794453259e-02, -9.617111436062705798e-02, -1.891375386948717374e-01, -3.674331938943974085e-02, 7.446397088749918958e-02, -9.764023817093189783e-02
... 137 more rows
